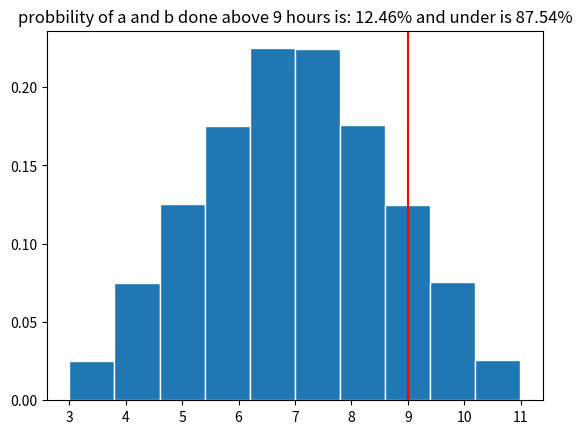

Recreate this plot in Python.
# https://www.youtube.com/watch?v=slbZ-SLpIgg
import numpy as np
import matplotlib.pyplot as plt

num_sims = 1_000_000 # number of trays

A = np.random.uniform(1, 5, num_sims) # uniform prabbility between 1 to 5 hours
B = np.random.uniform(2, 6, num_sims) # uniform prabbility between 2 to 6 hours

duration = A + B # probbility of a and b (finish A and then finish B)
finish_time = 9 # in hours

plt.figure()
plt.hist(duration, density = True, edgecolor='white')
plt.axvline(finish_time, color='r')
# sum of bools ((duration > finish_time).sum())
res = (duration > finish_time).sum()/num_sims * 100 # precentages for above finish_time
plt.title(f"probbility of a and b done above {finish_time} hours is: {res:.2f}% and under is {(100-res):.2f}%")
plt.show()
